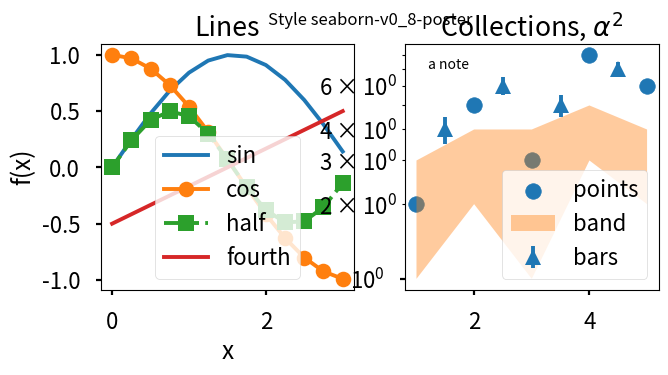

Write Python code to recreate this figure.
# Written by calculate-plot 0.1.0: this script draws the same figure with Matplotlib 3.11.2.
import locale

import matplotlib.pyplot as plt

# Text is shaped for the language of the locale: this is the one the figure was made with.
try:
    locale.setlocale(locale.LC_CTYPE, "C.UTF-8")
except locale.Error:
    locale.setlocale(locale.LC_CTYPE, "C")

plt.style.use('seaborn-v0_8-poster')
fig, axs = plt.subplots(1, 2, figsize=(7.2, 3.2))
axs[0].plot([0.0, 0.25, 0.5, 0.75, 1.0, 1.25, 1.5, 1.75, 2.0, 2.25, 2.5, 2.75, 3.0], [0.0, 0.24740395925452294, 0.479425538604203, 0.6816387600233341, 0.8414709848078965, 0.9489846193555862, 0.9974949866040544, 0.9839859468739369, 0.9092974268256817, 0.7780731968879212, 0.5984721441039565, 0.38166099205233167, 0.1411200080598672], label='sin')
axs[0].plot([0.0, 0.25, 0.5, 0.75, 1.0, 1.25, 1.5, 1.75, 2.0, 2.25, 2.5, 2.75, 3.0], [1.0, 0.9689124217106447, 0.8775825618903728, 0.7316888688738209, 0.5403023058681398, 0.3153223623952687, 0.0707372016677029, -0.17824605564949209, -0.4161468365471424, -0.6281736227227391, -0.8011436155469337, -0.9243023786324636, -0.9899924966004454], 'o-', label='cos')
axs[0].plot([0.0, 0.25, 0.5, 0.75, 1.0, 1.25, 1.5, 1.75, 2.0, 2.25, 2.5, 2.75, 3.0], [0.0, 0.2397127693021015, 0.42073549240394825, 0.4987474933020272, 0.45464871341284085, 0.2992360720519783, 0.0705600040299336, -0.17539161384480992, -0.3784012476539641, -0.4887650588325485, -0.4794621373315692, -0.35277016278519596, -0.13970774909946293], 's--', label='half')
axs[0].plot([0.0, 0.25, 0.5, 0.75, 1.0, 1.25, 1.5, 1.75, 2.0, 2.25, 2.5, 2.75, 3.0], [-0.5, -0.4166666666666667, -0.33333333333333337, -0.25, -0.16666666666666669, -0.08333333333333331, 0.0, 0.08333333333333337, 0.16666666666666663, 0.25, 0.33333333333333337, 0.41666666666666663, 0.5], label='fourth')
axs[0].set_title('Lines')
axs[0].set_xlabel('x')
axs[0].set_ylabel('f(x)')
axs[0].legend()
axs[1].scatter([1, 2, 3, 4, 5], [2, 5, 3, 8, 6], label='points')
axs[1].fill_between([1, 2, 3, 4, 5], [1, 2, 1, 3, 2], [3, 4, 4, 5, 4], alpha=0.4, label='band')
axs[1].errorbar([1.5, 2.5, 3.5, 4.5], [4, 6, 5, 7], yerr=0.5, fmt='^', capsize=3, label='bars')
axs[1].set_yscale('log')
axs[1].set_title('Collections, $\\alpha^2$')
axs[1].text(1.2, 7, 'a note')
axs[1].legend(loc='lower right')
fig.suptitle('Style seaborn-v0_8-poster')

if __name__ == "__main__":
    plt.show()
